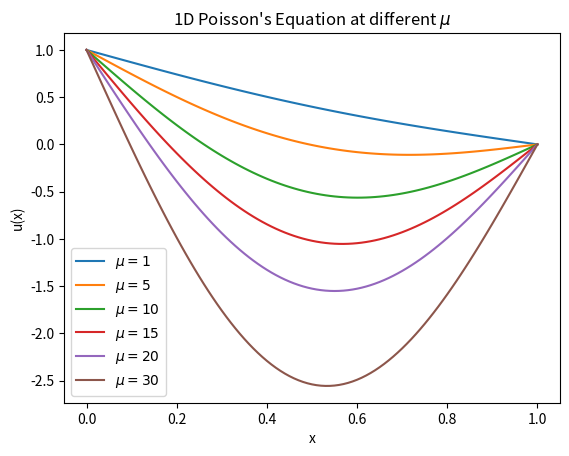

Recreate this plot in Python.
# [redacted]
# [redacted]
# [redacted]

import numpy as np
import matplotlib.pyplot as plt
class Poisson1D :
    def __init__(self, a, b, N, g, f, mu) :
        self.a = a
        self.b = b
        self.N = N
        self.g = g
        self.f = f
        self.mu = mu
    def domain_discretization(self) :
        return np.linspace(self.a, self.b, self.N + 1)
    def generate_system_of_equation(self) :
        A = np.zeros((self.N - 1, self.N + 1))
        for i in range(A.shape[0]) :
            A[i][i] = 1
            A[i][i + 1] = -2
            A[i][i + 2] = 1
        return A
    def insert_dirichlet_bc(self, A, f) :
        bc1, bc2 = np.zeros(self.N + 1), np.zeros(self.N + 1)
        bc1[0] = 1
        bc2[-1] = 1
        A = np.insert(A, 0, bc1, axis = 0)
        A = np.insert(A, A.shape[0], bc2, axis = 0)
        f[0] = g(self.a)
        f[-1] = g(self.b) 
        return A, f
    def solve(self) :
        x = self.domain_discretization()
        A = self.generate_system_of_equation()
        f = -((self.b - self.a)/self.N)**2 * self.f(mu = self.mu, x = x)
        modified_A, f_modified = self.insert_dirichlet_bc(A, f)
        solution = np.linalg.solve(modified_A, f_modified) 
        return solution
    def plot(self) :
        x = self.domain_discretization()
        u = self.solve()
        plt.figure(0)
        plt.plot(x, u, label = f"$\mu = {self.mu}$")
def g(x) :
    return 1 - x
def f(mu, x) :
    return -mu * np.sin(np.pi * x) 

if __name__ == "__main__" :
    mu_list = [1, 5, 10, 15, 20, 30]
    for mu in mu_list :
        p = Poisson1D(0, 1, 100, g, f, mu) 
        p.plot()
    plt.xlabel("x")
    plt.ylabel("u(x)")
    plt.legend()
    plt.title("1D Poisson's Equation at different $\mu$")
    plt.show()


